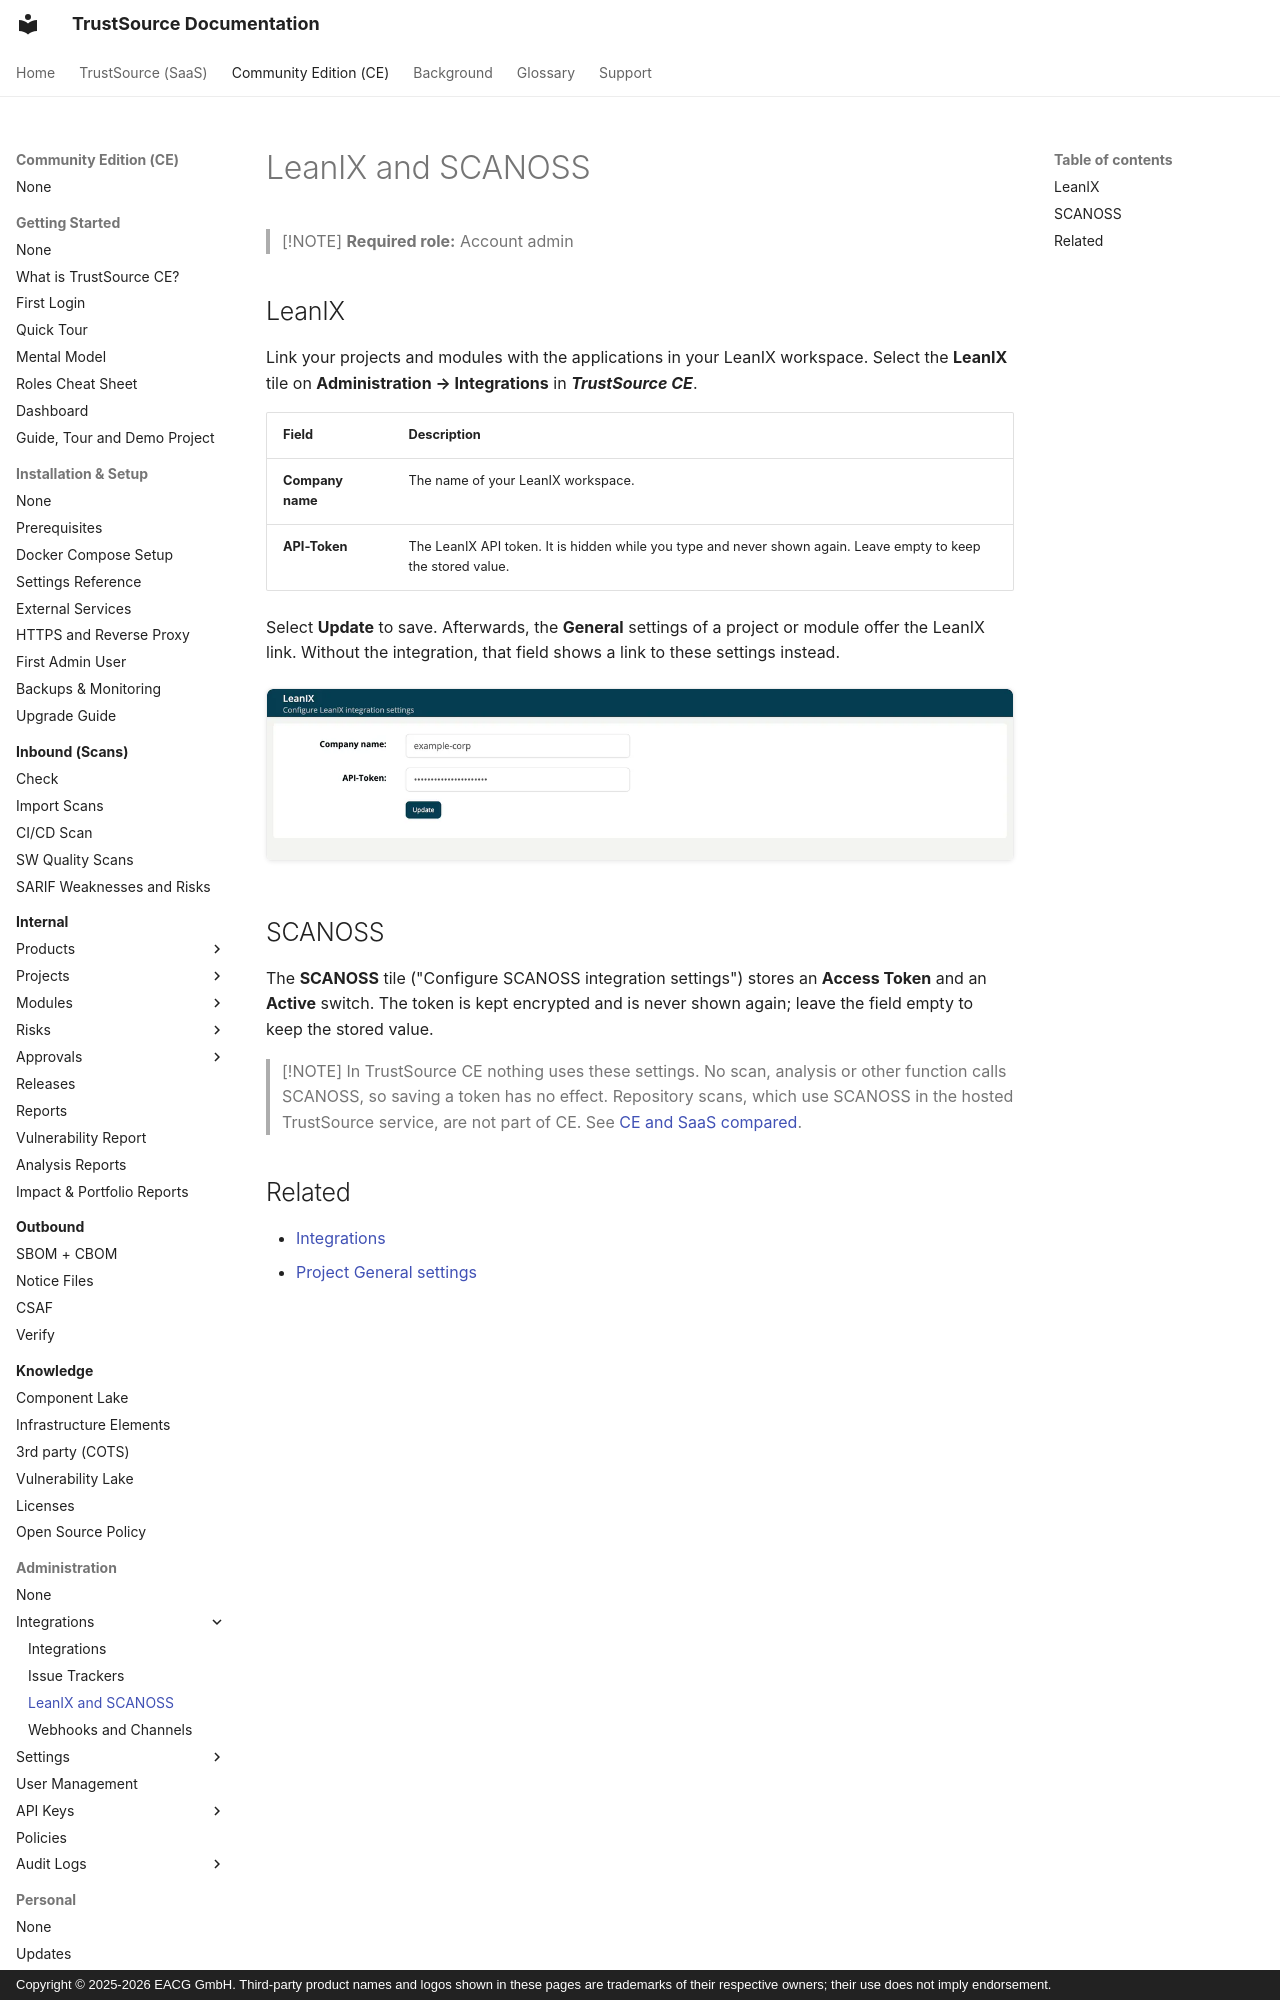

repository: TrustSource/ts-docs · page: ce/06-administration/08b-leanix-scanoss/index.html · generator: mkdocs · copyright: Copyright © 2025-2026 EACG GmbH. Third-party product names and logos shown in these pages are trademarks of their respective owners; their use does not imply endorsement.

# LeanIX and SCANOSS

> [!NOTE]
> **Required role:** Account admin

## LeanIX

Link your projects and modules with the applications in your LeanIX workspace. Select the **LeanIX** tile on **Administration → Integrations** in ***TrustSource CE***.

| Field | Description |
|---|---|
| **Company name** | The name of your LeanIX workspace. |
| **API-Token** | The LeanIX API token. It is hidden while you type and never shown again. Leave empty to keep the stored value. |

Select **Update** to save. Afterwards, the **General** settings of a project or module offer the LeanIX link. Without the integration, that field shows a link to these settings instead.

![The LeanIX settings page with a workspace name and a hidden API-Token typed in, and the Update button.](../../assets/images/ce/06-administration/08b-leanix-scanoss-1.webp)
